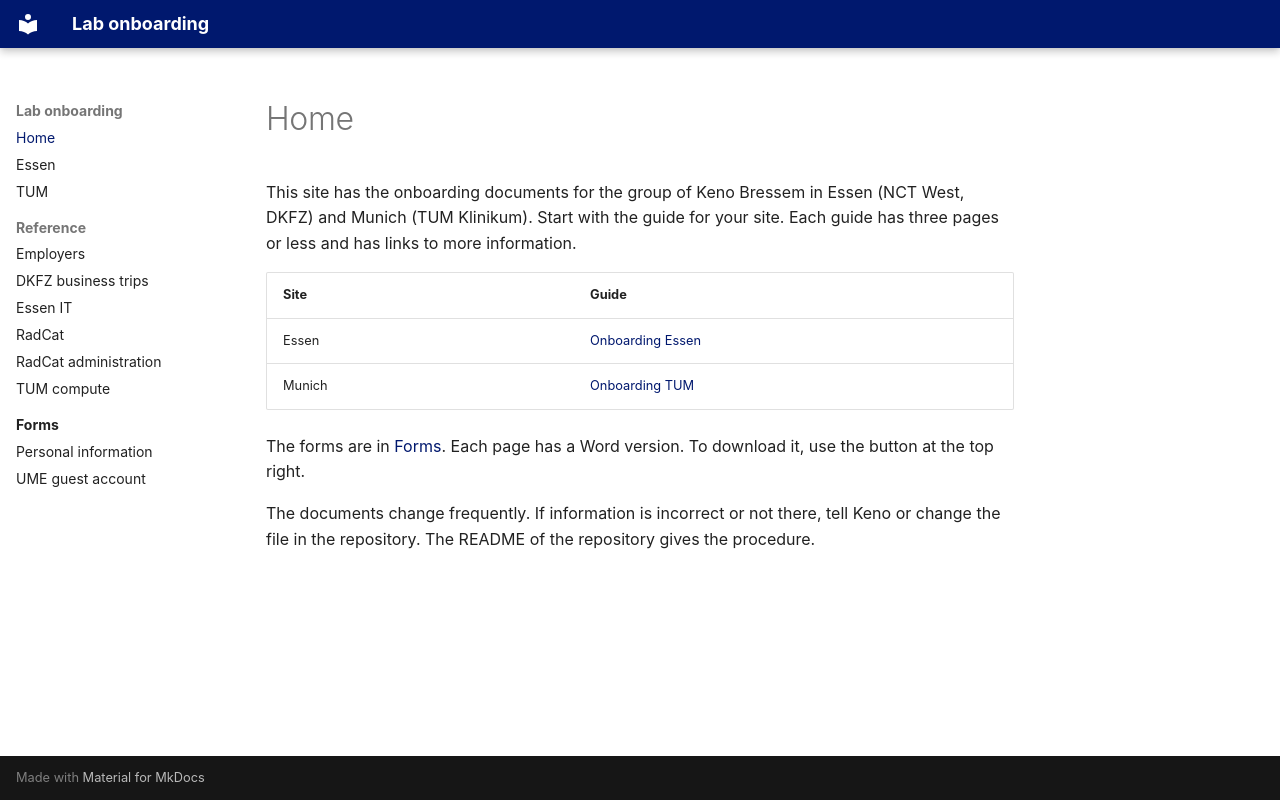

repository: kbressem/onboarding · page: index.html · generator: mkdocs

---
title: Lab onboarding
docx: false
---

This site has the onboarding documents for the group of Keno Bressem in Essen (NCT West, DKFZ) and Munich (TUM Klinikum). Start with the guide for your site. Each guide has three pages or less and has links to more information.

| Site | Guide |
|---|---|
| Essen | [Onboarding Essen](essen.md) |
| Munich | [Onboarding TUM](tum.md) |

The forms are in [Forms](forms/index.md). Each page has a Word version. To download it, use the button at the top right.

The documents change frequently. If information is incorrect or not there, tell Keno or change the file in the repository. The README of the repository gives the procedure.
